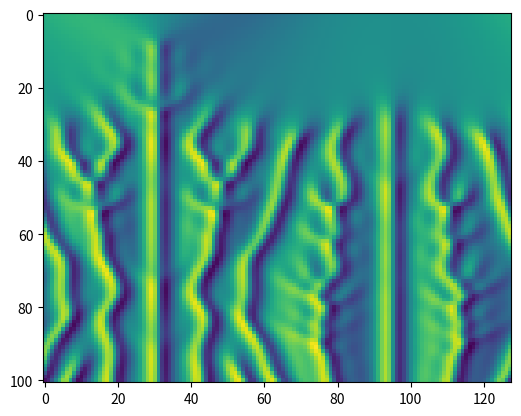

Here is the Python script that generated this plot:
import numpy as np
from numpy.fft import fft, ifft
import matplotlib.pyplot as plt

# Spatial Grid and Initial Condition:
N = 128
x = 32*np.pi*np.arange(1,N+1)/N
u = np.cos(x/16)*(1+np.sin(x/16))
v = fft(u)

# Precompute ETDRK4 scalar quantities
h = 1/4
k = np.concatenate([np.arange(0,N/2),np.array([0.]),np.arange(-N/2+1,0)],0)/16
L = k**2 - k**4 
E = np.exp(h*L)
E2 = np.exp(h*L/2)
M = 16
r = (1j*np.pi*(np.arange(1,M+1)-.5)/M)
LR = np.repeat(h*L[:,None],M,1) + np.repeat(r[None,:],N,0)
Q = h*np.mean(((np.exp(LR/2)-1)/LR),1).real
f1 = h*np.mean(((-4-LR+np.exp(LR)*(4-3*LR+LR**2))/LR**3),1).real
f2 = h*np.mean(((2+LR+np.exp(LR)*(-2+LR))/LR**3),1).real
f3 = h*np.mean(((-4-3*LR-LR**2+np.exp(LR)*(4-LR))/LR**3),1).real

# Timestepping
uu = [u]
tt = [0]
tmax = 150
nmax = int(tmax/h)
nplt = int((tmax/100)/h)
g = -.5j*k

for n in range(1,nmax+1):
    t = n*h
    Nv = g * fft(ifft(v).real**2)
    a = E2*v + Q*Nv
    Na = g * fft(ifft(a).real**2)
    b = E2*v + Q*Na
    Nb = g * fft(ifft(b).real**2)
    c = E2*a + Q*(2*Nb-Nv)
    Nc = g * fft(ifft(c).real**2)
    v = E*v + Nv*f1 + 2*(Na+Nb)*f2 + Nc*f3
    if n%nplt==0:
        u = ifft(v).real
        uu.append(u)
        tt.append(t) 

uu = np.stack(uu)
tt = np.array(tt)

print(uu.shape, tt.shape)

plt.imshow(uu)
plt.show()